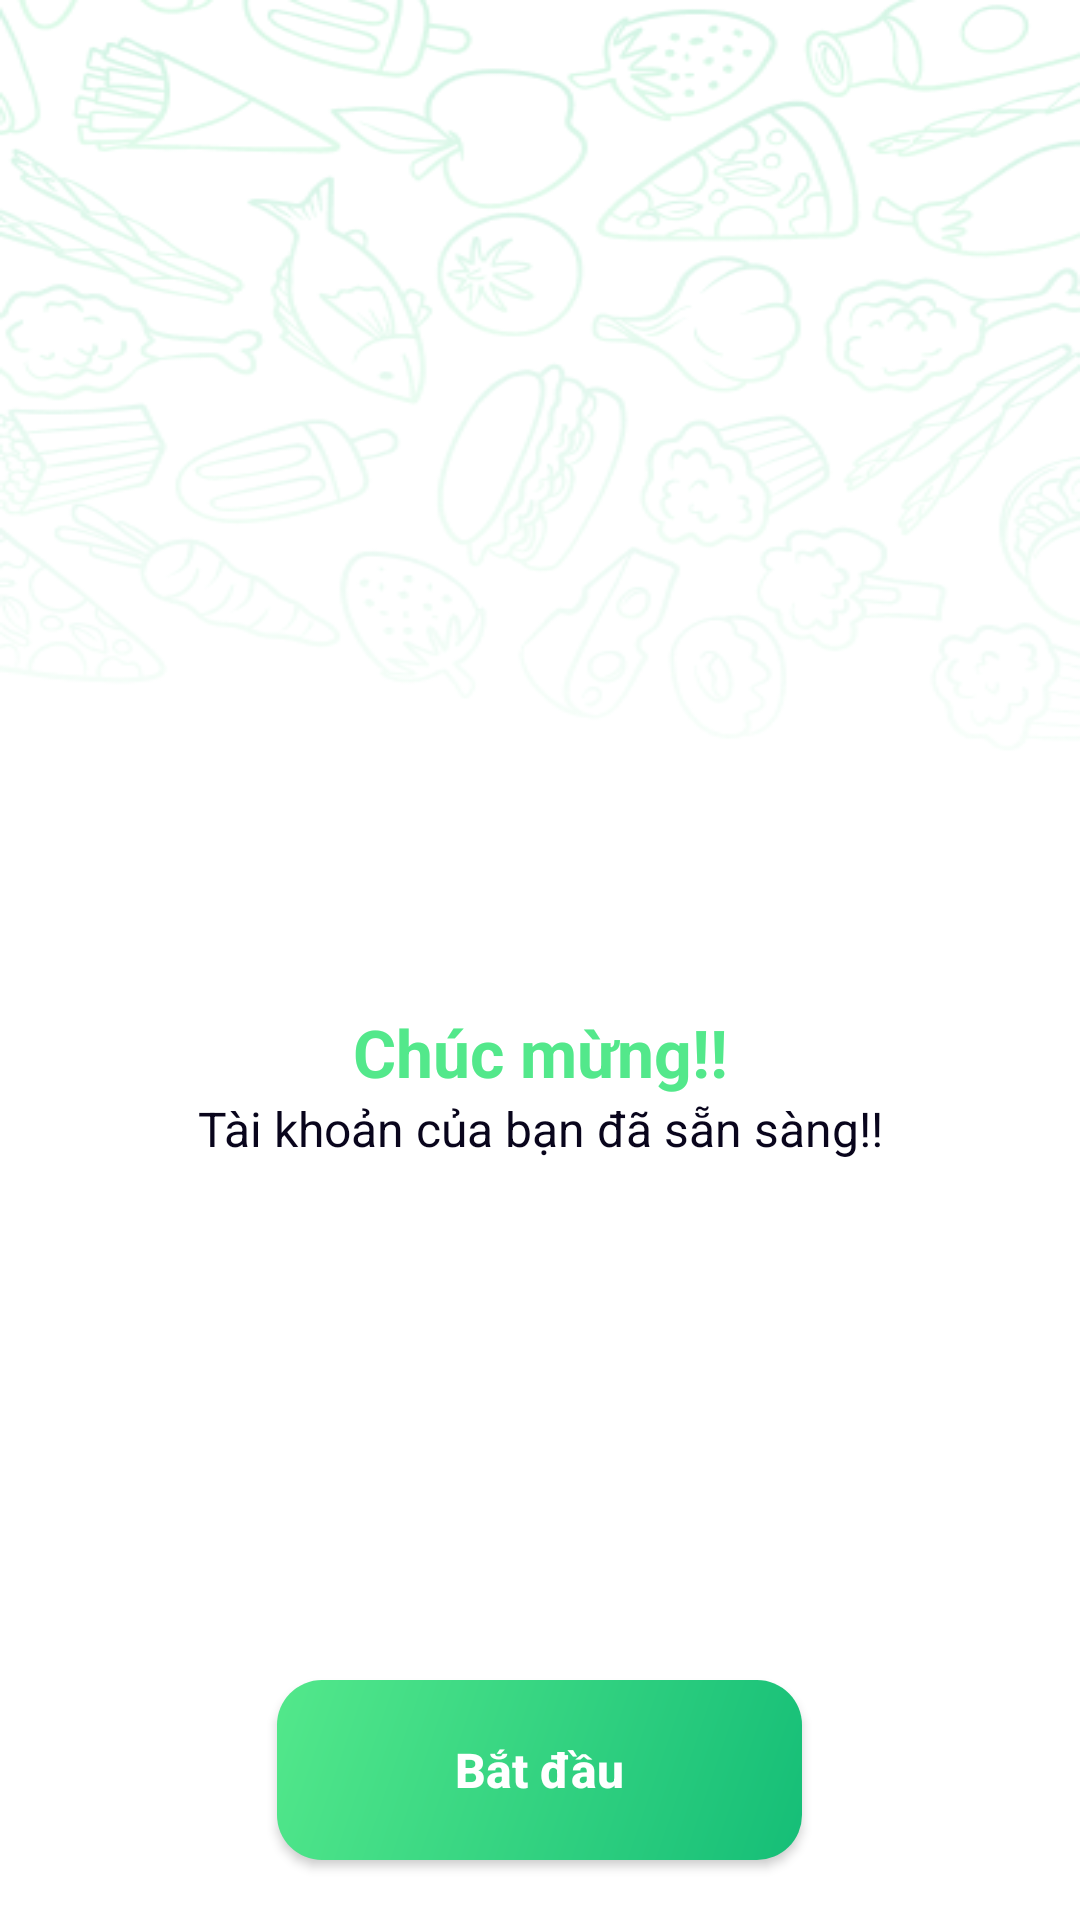

Produce the Android XML layout that renders to this screen, including the resource entries it uses.
<!-- AndroidManifest.xml: application theme Theme.FoodNinjaVer2 -->
<!-- res/layout/activity_register_success_notification.xml -->
<?xml version="1.0" encoding="utf-8"?>
<androidx.constraintlayout.widget.ConstraintLayout xmlns:android="http://schemas.android.com/apk/res/android"
    xmlns:app="http://schemas.android.com/apk/res-auto"
    xmlns:tools="http://schemas.android.com/tools"
    android:id="@+id/main"
    android:layout_width="match_parent"
    android:layout_height="match_parent"
    android:background="@color/white"
    tools:context=".features.auth.RegisterSuccessNotificationActivity">

    <LinearLayout
        android:orientation="vertical"
        android:background="@drawable/img_background_app"
        android:layout_width="match_parent"
        android:layout_height="match_parent">

        <View
            android:layout_weight="2"
            android:layout_width="0dp"
            android:layout_height="0dp"/>

        <ImageView
            android:src="@drawable/img_success_notification"
            android:layout_gravity="center"
            android:layout_width="wrap_content"
            android:layout_height="wrap_content"/>

        <TextView
            android:layout_marginTop="20dp"
            android:text="Chúc mừng!!"
            android:textSize="22sp"
            android:textStyle="bold"
            android:textAlignment="center"
            android:textColor="@color/startColor"
            android:layout_width="match_parent"
            android:layout_height="wrap_content"/>

        <TextView
            android:text="Tài khoản của bạn đã sẵn sàng!!"
            android:textSize="16sp"
            android:textAlignment="center"
            android:textColor="@color/title"
            android:layout_width="match_parent"
            android:layout_height="wrap_content"/>

        <View
            android:layout_weight="1"
            android:layout_width="0dp"
            android:layout_height="0dp"/>

        <androidx.appcompat.widget.AppCompatButton
            android:layout_gravity="center_horizontal"
            android:id="@+id/btnStart"
            android:layout_marginTop="15dp"
            android:layout_marginBottom="20dp"
            android:background="@drawable/custom_bg_button"
            android:text="Bắt đầu"
            android:textAllCaps="false"
            android:textColor="@color/white"
            android:textStyle="bold"
            android:textSize="16sp"
            android:layout_width="175dp"
            android:layout_height="60dp"/>
    </LinearLayout>
</androidx.constraintlayout.widget.ConstraintLayout>
<!-- resources referenced by this layout -->
<resources>
  <color name="startColor">#53E88B</color>
  <color name="title">#09051C</color>
  <color name="white">#FFFFFFFF</color>
  <!-- drawable custom_bg_button (drawable) -->
  <?xml version="1.0" encoding="utf-8"?>
  <shape xmlns:android="http://schemas.android.com/apk/res/android" android:shape="rectangle">
      <corners android:radius="15dp"/>
      <gradient
          android:startColor="@color/startColor"
          android:endColor="@color/endColor"
          android:angle="315"/>
  </shape>
  <!-- drawable img_background_app: png bitmap (drawable, 146534 bytes) -->
  <style name="Theme.FoodNinjaVer2" parent="Base.Theme.FoodNinjaVer2">
          <item name="radioButtonStyle">@style/CustomRadioButton</item>
      </style>
  <color name="endColor">#15BE77</color>
  <style name="Base.Theme.FoodNinjaVer2" parent="Theme.Material3.DayNight.NoActionBar">
          
          
      </style>
  <style name="CustomRadioButton" parent="Widget.AppCompat.CompoundButton.RadioButton">
          <item name="android:button">@drawable/custom_rad_btn_manager</item>
          <item name="android:textColor">@color/black</item>
      </style>
  <!-- drawable custom_rad_btn_manager (drawable) -->
  <?xml version="1.0" encoding="utf-8"?>
  <selector xmlns:android="http://schemas.android.com/apk/res/android">
  
      <item android:state_checked="true" android:drawable="@drawable/bg_rad_btn_manager_true"/>
      <item android:state_checked="false" android:drawable="@drawable/bg_rad_btn_manager_false"/>
  
  </selector>
  <color name="black">#FF000000</color>
  <!-- drawable bg_rad_btn_manager_true (drawable) -->
  <vector xmlns:android="http://schemas.android.com/apk/res/android" android:height="14dp" android:tint="#FF9012" android:viewportHeight="24" android:viewportWidth="24" android:width="14dp">
        
      <path android:fillColor="@android:color/white" android:pathData="M12,2C6.48,2 2,6.48 2,12s4.48,10 10,10 10,-4.48 10,-10S17.52,2 12,2zM10,17l-5,-5 1.41,-1.41L10,14.17l7.59,-7.59L19,8l-9,9z"/>
      
  </vector>
  <!-- drawable bg_rad_btn_manager_false (drawable) -->
  <vector xmlns:android="http://schemas.android.com/apk/res/android" android:height="25.4dp" android:viewportHeight="18" android:viewportWidth="17" android:width="23.98889dp">
        
      <path android:fillColor="#00000000" android:pathData="M8.14,16.828C12.372,16.828 15.781,13.311 15.781,9C15.781,4.689 12.372,1.172 8.14,1.172C3.909,1.172 0.5,4.689 0.5,9C0.5,13.311 3.909,16.828 8.14,16.828Z" android:strokeColor="#FF9012" android:strokeWidth="1"/>
      
  </vector>
</resources>
